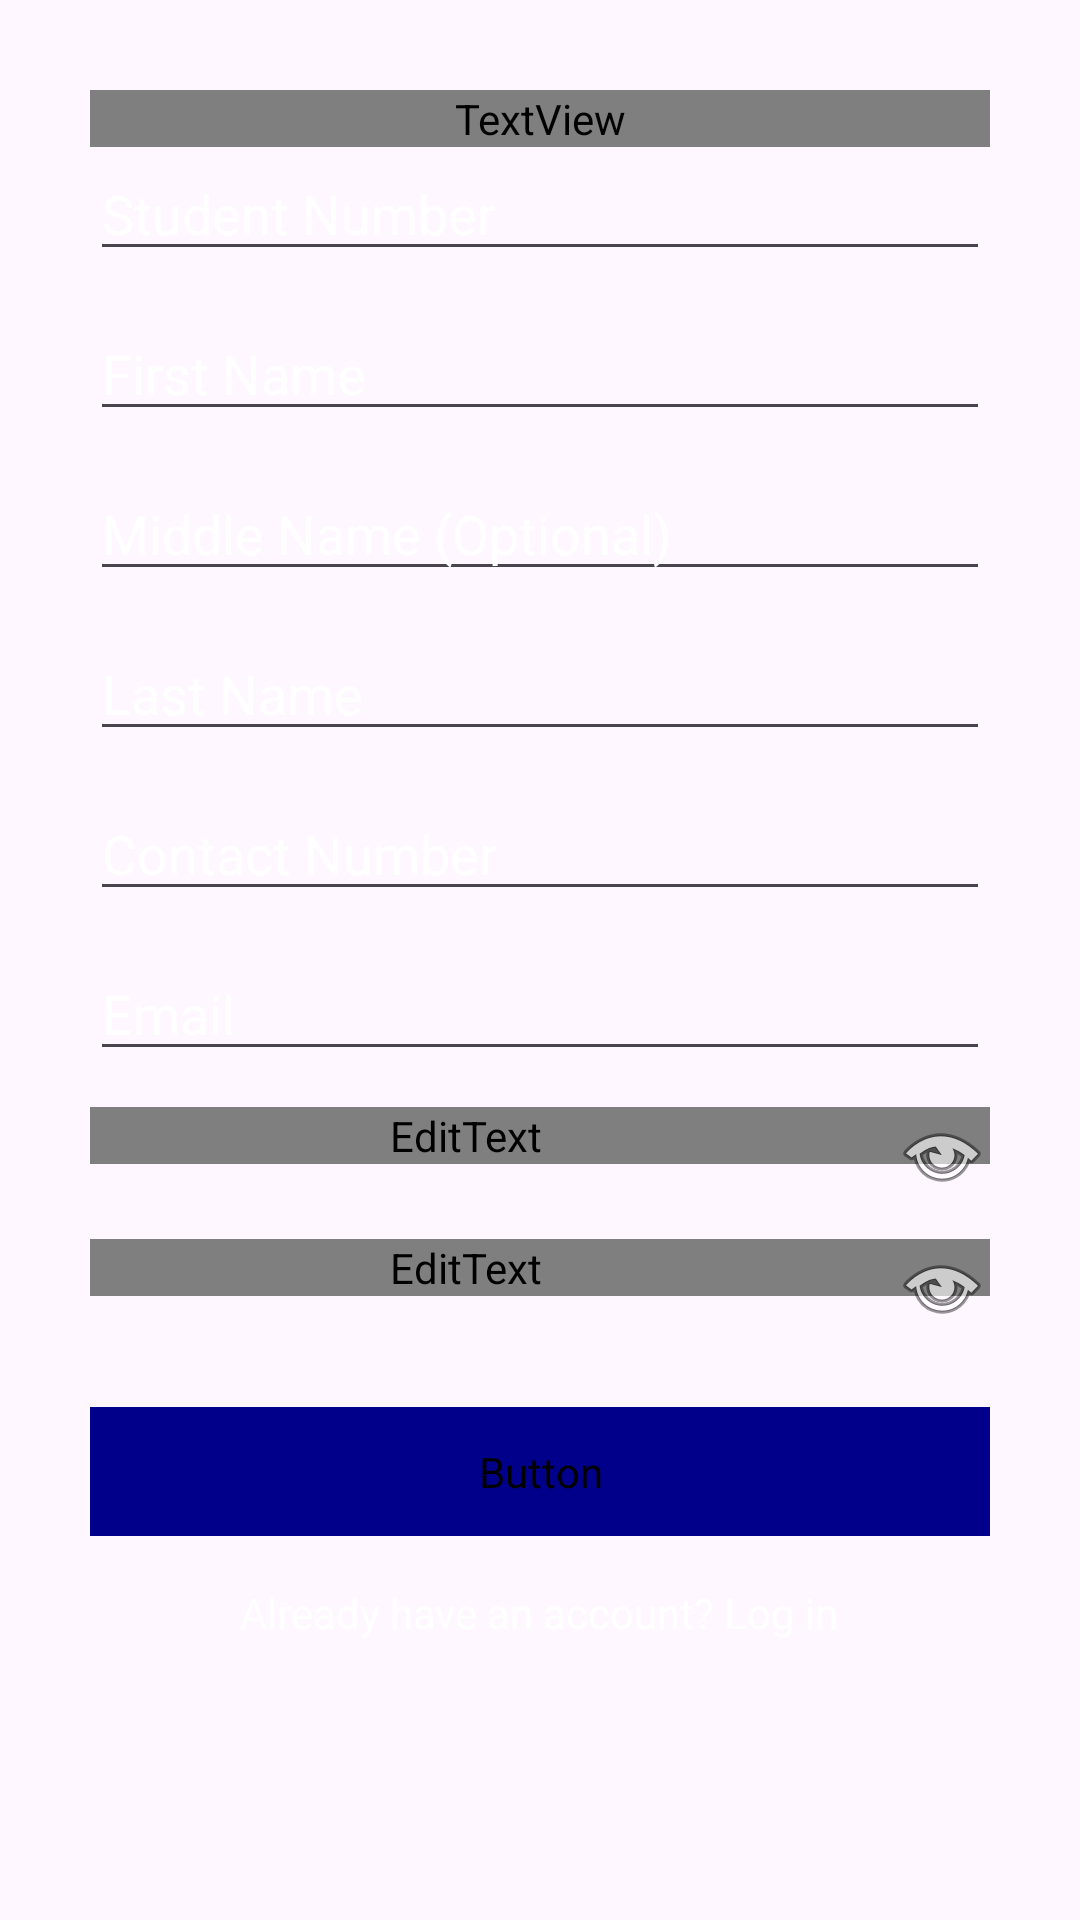

Reconstruct the res/layout file that produces this screen, plus the resources it refers to.
<!-- AndroidManifest.xml: application theme Theme.NuBullStocksV2 -->
<!-- res/layout/activity_sign_up.xml -->
<?xml version="1.0" encoding="utf-8"?>
<ScrollView
    xmlns:android="http://schemas.android.com/apk/res/android"
    xmlns:app="http://schemas.android.com/apk/res-auto"
    android:layout_width="match_parent"
    android:layout_height="match_parent"
    android:padding="30dp"
    android:background="@drawable/bg_3"
    android:fillViewport="true">

    <LinearLayout
        android:layout_width="match_parent"
        android:layout_height="wrap_content"
        android:orientation="vertical">

        <TextView
            android:layout_width="match_parent"
            android:layout_height="wrap_content"
            android:text="Register"
            android:gravity="center"
            android:textSize="55sp"
            android:fontFamily="@font/roboto"
            android:textColor="@color/white"/>

        
        <EditText
            android:id="@+id/etStudentNumber"
            android:layout_width="match_parent"
            android:layout_height="wrap_content"
            android:hint="Student Number"
            android:inputType="number"
            android:importantForAutofill="no"
            android:layout_marginBottom="12dp"
            android:textColor="@color/white"
            android:textColorHint="@color/white"/>

        
        <EditText
            android:id="@+id/etFirstName"
            android:layout_width="match_parent"
            android:layout_height="wrap_content"
            android:hint="First Name"
            android:inputType="textPersonName"
            android:layout_marginBottom="12dp"
            android:textColor="@color/white"
            android:textColorHint="@color/white"/>

        
        <EditText
            android:id="@+id/etMiddleName"
            android:layout_width="match_parent"
            android:layout_height="wrap_content"
            android:hint="Middle Name (Optional)"
            android:inputType="textPersonName"
            android:layout_marginBottom="12dp"
            android:textColor="@color/white"
            android:textColorHint="@color/white"/>

        
        <EditText
            android:id="@+id/etLastName"
            android:layout_width="match_parent"
            android:layout_height="wrap_content"
            android:hint="Last Name"
            android:inputType="textPersonName"
            android:layout_marginBottom="12dp"
            android:textColor="@color/white"
            android:textColorHint="@color/white"/>

        
        <EditText
            android:id="@+id/etContactNumber"
            android:layout_width="match_parent"
            android:layout_height="wrap_content"
            android:hint="Contact Number"
            android:inputType="phone"
            android:layout_marginBottom="12dp"
            android:textColor="@color/white"
            android:textColorHint="@color/white"/>

        
        <EditText
            android:id="@+id/etEmail"
            android:layout_width="match_parent"
            android:layout_height="wrap_content"
            android:hint="Email"
            android:inputType="textEmailAddress"
            android:layout_marginBottom="12dp"
            android:textColor="@color/white"
            android:textColorHint="@color/white"/>

        
        <RelativeLayout
            android:layout_width="match_parent"
            android:layout_height="wrap_content"
            android:layout_marginBottom="12dp">

            <EditText
                android:id="@+id/etPassword"
                android:layout_width="match_parent"
                android:layout_height="wrap_content"
                android:hint="Password"
                android:inputType="textPassword"
                android:textColor="@color/white"
                android:textColorHint="@color/white"
                android:paddingEnd="50dp"
                android:fontFamily="@font/roboto"/>

            <ImageButton
                android:id="@+id/btnTogglePassword"
                android:layout_width="wrap_content"
                android:layout_height="wrap_content"
                android:src="@android:drawable/ic_menu_view"
                android:background="?android:attr/selectableItemBackground"
                android:layout_alignParentEnd="true"
                android:layout_centerVertical="true"
                android:contentDescription="Toggle Password"/>
        </RelativeLayout>

        
        <RelativeLayout
            android:layout_width="match_parent"
            android:layout_height="wrap_content"
            android:layout_marginBottom="24dp">

            <EditText
                android:id="@+id/etVerifyPassword"
                android:layout_width="match_parent"
                android:layout_height="wrap_content"
                android:hint="Verify Password"
                android:inputType="textPassword"
                android:textColor="@color/white"
                android:textColorHint="@color/white"
                android:paddingEnd="50dp"
                android:fontFamily="@font/roboto"/>

            <ImageButton
                android:id="@+id/btnToggleVerifyPassword"
                android:layout_width="wrap_content"
                android:layout_height="wrap_content"
                android:src="@android:drawable/ic_menu_view"
                android:background="?android:attr/selectableItemBackground"
                android:layout_alignParentEnd="true"
                android:layout_centerVertical="true"
                android:contentDescription="Toggle Confirm Password"/>
        </RelativeLayout>

        
        <Button
            android:id="@+id/btnSignUp"
            android:layout_width="match_parent"
            android:layout_height="wrap_content"
            android:text="Sign Up"
            android:layout_gravity="center"
            android:paddingVertical="12dp"
            android:textColor="@color/white"
            android:backgroundTint="@color/buttonColor"
            android:textSize="18sp"
            android:fontFamily="@font/roboto"/>

        
        <TextView
            android:id="@+id/tvAlreadyHaveAccount"
            android:layout_width="wrap_content"
            android:layout_height="wrap_content"
            android:layout_gravity="center"
            android:text="Already have an account? Log in"
            android:textColor="@color/white"
            android:textSize="14sp"
            android:paddingTop="16dp"
            android:clickable="true"
            android:focusable="true"
            android:textColorHint="@color/white"/>

    </LinearLayout>
</ScrollView>
<!-- resources referenced by this layout -->
<resources>
  <color name="buttonColor">#00008B</color>
  <color name="white">#FFFFFFFF</color>
  <style name="Theme.NuBullStocksV2" parent="Base.Theme.NuBullStocksV2" />
  <style name="Base.Theme.NuBullStocksV2" parent="Theme.Material3.DayNight.NoActionBar">
          
          
      </style>
</resources>
